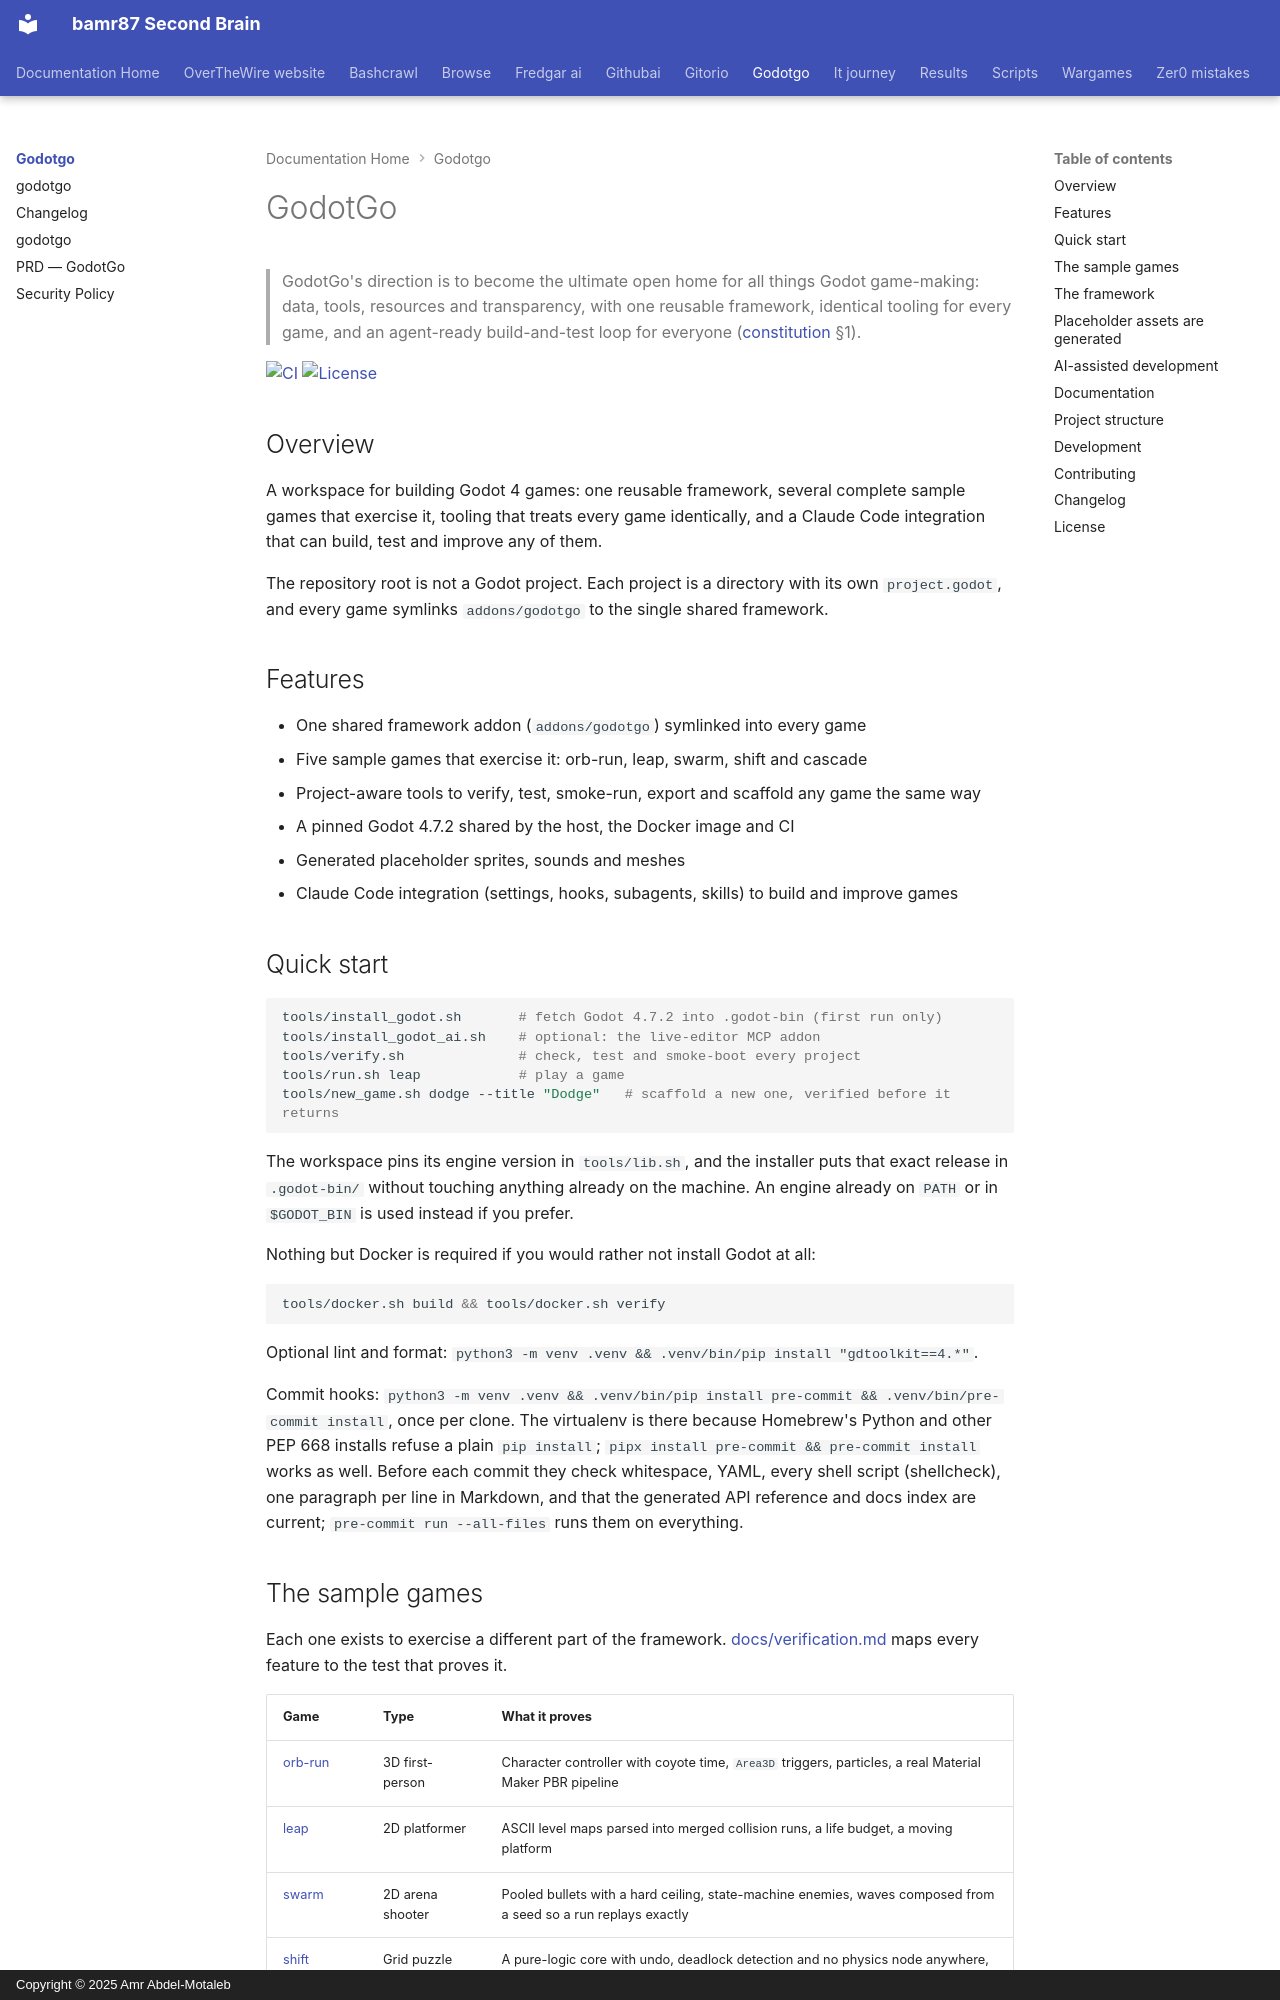

repository: bamr87/README · page: godotgo/index.html · generator: mkdocs · copyright: Copyright © 2025 Amr Abdel-Motaleb

---
source_file: README.md
source_repo: bamr87/godotgo
source_url: https://github.com/bamr87/godotgo/blob/main/README.md
title: GodotGo
---
# GodotGo

> GodotGo's direction is to become the ultimate open home for all things Godot game-making: data, tools, resources and transparency, with one reusable framework, identical tooling for every game, and an agent-ready build-and-test loop for everyone ([constitution](docs/constitution.md) §1).

[![CI](https://github.com/bamr87/godotgo/actions/workflows/ci.yml/badge.svg)](https://github.com/bamr87/godotgo/actions/workflows/ci.yml) [![License](https://img.shields.io/github/license/bamr87/godotgo)](LICENSE)

## Overview

A workspace for building Godot 4 games: one reusable framework, several complete sample games that exercise it, tooling that treats every game identically, and a Claude Code integration that can build, test and improve any of them.

The repository root is not a Godot project. Each project is a directory with its own `project.godot`, and every game symlinks `addons/godotgo` to the single shared framework.

## Features

- One shared framework addon (`addons/godotgo`) symlinked into every game
- Five sample games that exercise it: orb-run, leap, swarm, shift and cascade
- Project-aware tools to verify, test, smoke-run, export and scaffold any game the same way
- A pinned Godot 4.7.2 shared by the host, the Docker image and CI
- Generated placeholder sprites, sounds and meshes
- Claude Code integration (settings, hooks, subagents, skills) to build and improve games

## Quick start

```bash
tools/install_godot.sh       # fetch Godot 4.7.2 into .godot-bin (first run only)
tools/install_godot_ai.sh    # optional: the live-editor MCP addon
tools/verify.sh              # check, test and smoke-boot every project
tools/run.sh leap            # play a game
tools/new_game.sh dodge --title "Dodge"   # scaffold a new one, verified before it returns
```

The workspace pins its engine version in `tools/lib.sh`, and the installer puts that exact release in `.godot-bin/` without touching anything already on the machine. An engine already on `PATH` or in `$GODOT_BIN` is used instead if you prefer.

Nothing but Docker is required if you would rather not install Godot at all:

```bash
tools/docker.sh build && tools/docker.sh verify
```

Optional lint and format: `python3 -m venv .venv && .venv/bin/pip install "gdtoolkit==4.*"`.

Commit hooks: `python3 -m venv .venv && .venv/bin/pip install pre-commit && .venv/bin/pre-commit install`, once per clone. The virtualenv is there because Homebrew's Python and other PEP 668 installs refuse a plain `pip install`; `pipx install pre-commit && pre-commit install` works as well. Before each commit they check whitespace, YAML, every shell script (shellcheck), one paragraph per line in Markdown, and that the generated API reference and docs index are current; `pre-commit run --all-files` runs them on everything.
